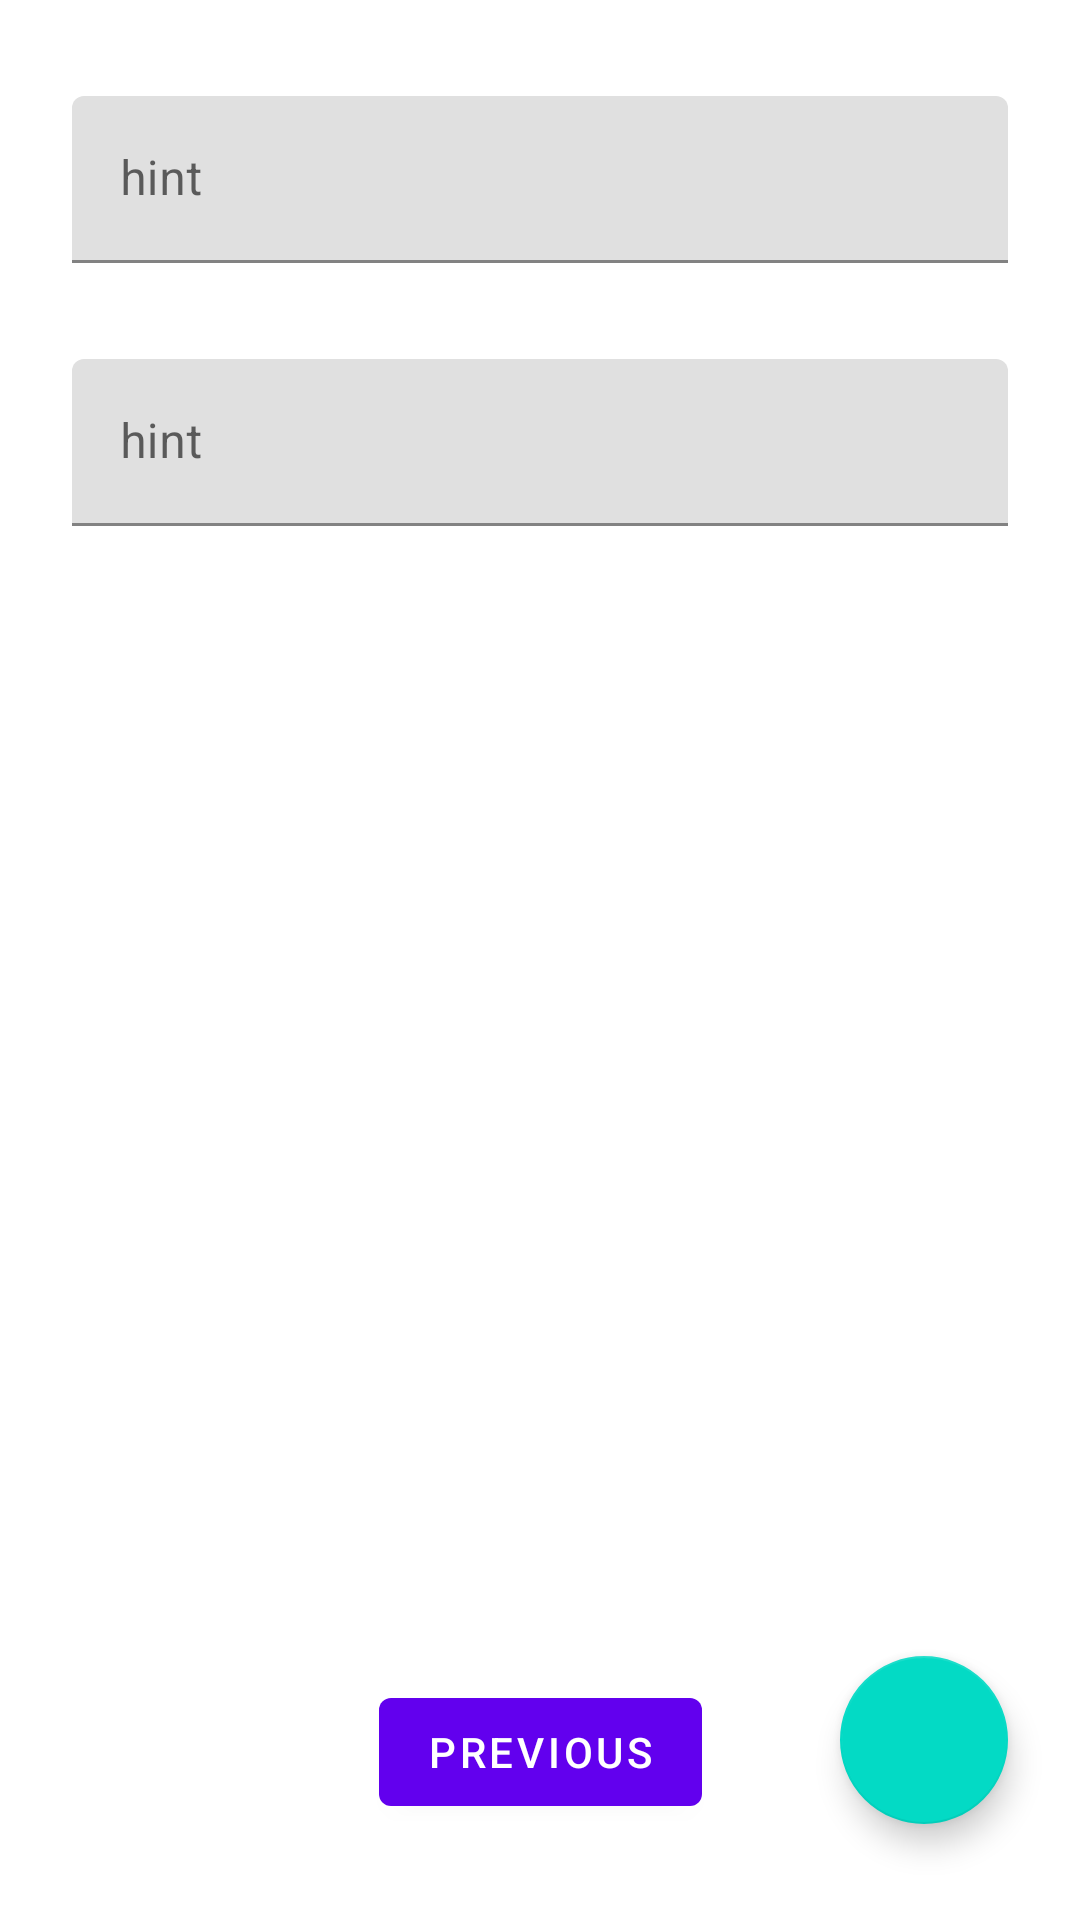

This screen was rendered from an Android layout file. Write that file and the resources it references.
<!-- AndroidManifest.xml: application theme Theme.VizeFinalHesaplayici -->
<!-- res/layout/fragment_second.xml -->
<?xml version="1.0" encoding="utf-8"?>
<androidx.constraintlayout.widget.ConstraintLayout xmlns:android="http://schemas.android.com/apk/res/android"
    xmlns:app="http://schemas.android.com/apk/res-auto"
    xmlns:tools="http://schemas.android.com/tools"
    android:layout_width="match_parent"
    android:layout_height="match_parent"
    tools:context=".SecondFragment">

    <Button
        android:id="@+id/button_second"
        android:layout_width="wrap_content"
        android:layout_height="wrap_content"
        android:layout_marginBottom="32dp"
        android:text="@string/previous"
        app:layout_constraintBottom_toBottomOf="parent"
        app:layout_constraintEnd_toEndOf="parent"
        app:layout_constraintStart_toStartOf="parent" />

    <com.google.android.material.textfield.TextInputLayout
        android:id="@+id/til_vizemult"
        android:layout_width="0dp"
        android:layout_height="wrap_content"
        android:layout_marginStart="24dp"
        android:layout_marginTop="32dp"
        android:layout_marginEnd="24dp"
        app:layout_constraintEnd_toEndOf="parent"
        app:layout_constraintStart_toStartOf="parent"
        app:layout_constraintTop_toTopOf="parent">

        <com.google.android.material.textfield.TextInputEditText
            android:layout_width="match_parent"
            android:layout_height="wrap_content"
            android:hint="hint" />

    </com.google.android.material.textfield.TextInputLayout>

    <com.google.android.material.textfield.TextInputLayout
        android:id="@+id/til_finalmult"
        android:layout_width="0dp"
        android:layout_height="wrap_content"
        android:layout_marginStart="24dp"
        android:layout_marginTop="32dp"
        android:layout_marginEnd="24dp"
        app:layout_constraintEnd_toEndOf="parent"
        app:layout_constraintStart_toStartOf="parent"
        app:layout_constraintTop_toBottomOf="@+id/til_vizemult">

        <com.google.android.material.textfield.TextInputEditText
            android:layout_width="match_parent"
            android:layout_height="wrap_content"
            android:hint="hint" />
    </com.google.android.material.textfield.TextInputLayout>

    <com.google.android.material.floatingactionbutton.FloatingActionButton
        android:id="@+id/floatingActionButton"
        android:layout_width="wrap_content"
        android:layout_height="wrap_content"
        android:layout_marginBottom="32dp"
        android:clickable="true"
        android:src="@drawable/ic_save"
        app:layout_constraintBottom_toBottomOf="parent"
        app:layout_constraintEnd_toEndOf="@+id/til_finalmult"
        app:layout_constraintTop_toBottomOf="@+id/til_finalmult"
        app:layout_constraintVertical_bias="1.0" />

</androidx.constraintlayout.widget.ConstraintLayout>
<!-- resources referenced by this layout -->
<resources>
  <string name="previous">Previous</string>
  <style name="Theme.VizeFinalHesaplayici" parent="Theme.MaterialComponents.DayNight.DarkActionBar">
          
          <item name="colorPrimary">@color/purple_500</item>
          <item name="colorPrimaryVariant">@color/purple_700</item>
          <item name="colorOnPrimary">@color/white</item>
          
          <item name="colorSecondary">@color/teal_200</item>
          <item name="colorSecondaryVariant">@color/teal_700</item>
          <item name="colorOnSecondary">@color/black</item>
          
          <item name="android:statusBarColor" tools:targetApi="l">?attr/colorPrimaryVariant</item>
          
      </style>
  <color name="purple_500">#FF6200EE</color>
  <color name="purple_700">#FF3700B3</color>
  <color name="white">#FFFFFFFF</color>
  <color name="teal_200">#FF03DAC5</color>
  <color name="teal_700">#FF018786</color>
  <color name="black">#FF000000</color>
</resources>
